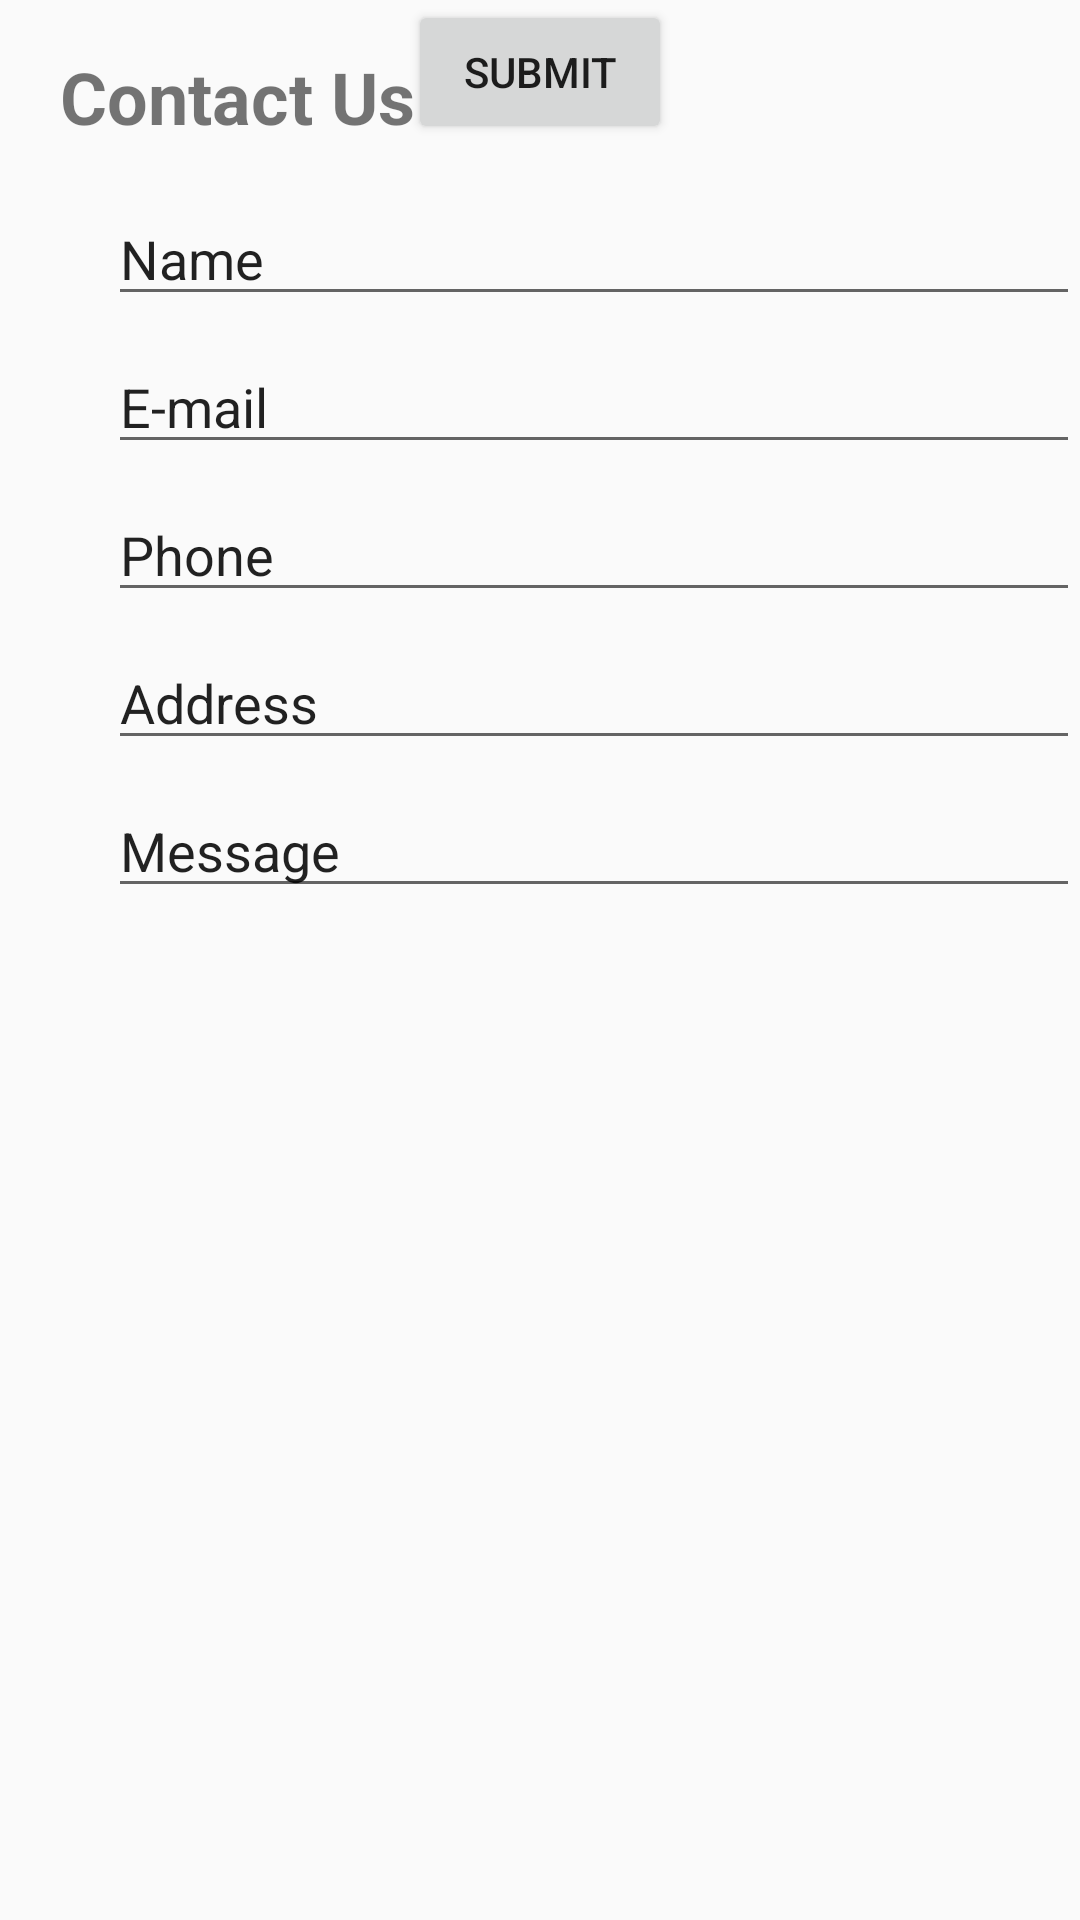

Write the Android layout XML for this screen, with the resource values it uses.
<!-- AndroidManifest.xml: application theme AppTheme -->
<!-- res/layout/activity_contact_us.xml -->
<?xml version="1.0" encoding="utf-8"?>
<androidx.constraintlayout.widget.ConstraintLayout xmlns:android="http://schemas.android.com/apk/res/android"
    xmlns:app="http://schemas.android.com/apk/res-auto"
    xmlns:tools="http://schemas.android.com/tools"
    android:layout_width="match_parent"
    android:layout_height="match_parent"
    android:background="@drawable/background"
    tools:context=".ContactUs">

    <TextView
        android:id="@+id/txtContactUs"
        android:layout_width="0dp"
        android:layout_height="wrap_content"
        android:layout_marginStart="20dp"
        android:text="@string/contact_us"
        android:textSize="24sp"
        android:textStyle="bold"
        app:layout_constraintBottom_toTopOf="@+id/txtNameContactUS"
        app:layout_constraintEnd_toEndOf="parent"
        app:layout_constraintStart_toStartOf="parent"
        app:layout_constraintTop_toTopOf="parent" />

    <EditText
        android:id="@+id/txtNameContactUS"
        android:layout_width="0dp"
        android:layout_height="wrap_content"
        android:layout_marginStart="36dp"
        android:layout_marginTop="64dp"
        android:autofillHints=""
        android:ems="10"
        android:inputType="textPersonName"
        android:text="@string/name"
        app:layout_constraintEnd_toEndOf="parent"
        app:layout_constraintStart_toStartOf="parent"
        app:layout_constraintTop_toTopOf="parent" />

    <EditText
        android:id="@+id/txtEmailContcatUs"
        android:layout_width="0dp"
        android:layout_height="wrap_content"
        android:layout_marginStart="36dp"
        android:layout_marginTop="8dp"
        android:autofillHints=""
        android:ems="10"
        android:inputType="textEmailAddress"
        android:text="@string/e_mail"
        android:hint="@string/e_mail"
        app:layout_constraintEnd_toEndOf="parent"
        app:layout_constraintStart_toStartOf="parent"
        app:layout_constraintTop_toBottomOf="@+id/txtNameContactUS" />

    <EditText
        android:id="@+id/txtPhoneContactUs"
        android:layout_width="0dp"
        android:layout_height="wrap_content"
        android:layout_marginStart="36dp"
        android:layout_marginTop="8dp"
        android:ems="10"
        android:inputType="phone"
        android:text="@string/phone"
        app:layout_constraintEnd_toEndOf="parent"
        app:layout_constraintStart_toStartOf="parent"
        app:layout_constraintTop_toBottomOf="@+id/txtEmailContcatUs" />

    <EditText
        android:id="@+id/txtAddressContactUs"
        android:layout_width="0dp"
        android:layout_height="wrap_content"
        android:layout_marginStart="36dp"
        android:layout_marginTop="8dp"
        android:ems="10"
        android:gravity="start|top"
        android:inputType="textMultiLine"
        android:text="@string/address"
        app:layout_constraintEnd_toEndOf="parent"
        app:layout_constraintStart_toStartOf="parent"
        app:layout_constraintTop_toBottomOf="@+id/txtPhoneContactUs" />

    <EditText
        android:id="@+id/txtMessageContactUs"
        android:layout_width="0dp"
        android:layout_height="wrap_content"
        android:layout_marginStart="36dp"
        android:layout_marginTop="8dp"
        android:ems="10"
        android:gravity="start|top"
        android:inputType="textPersonName"
        android:text="@string/message"
        app:layout_constraintEnd_toEndOf="parent"
        app:layout_constraintHorizontal_bias="0.0"
        app:layout_constraintStart_toStartOf="parent"
        app:layout_constraintTop_toBottomOf="@id/txtAddressContactUs" />

    <Button
        android:id="@+id/btnSubmitContactUs"
        android:layout_width="wrap_content"
        android:layout_height="wrap_content"
        android:text="Submit"
        app:layout_constraintEnd_toEndOf="parent"
        app:layout_constraintStart_toStartOf="parent"
        tools:layout_editor_absoluteY="358dp" />


</androidx.constraintlayout.widget.ConstraintLayout>
<!-- resources referenced by this layout -->
<resources>
  <string name="address">Address</string>
  <string name="contact_us">Contact Us</string>
  <string name="e_mail">E-mail</string>
  <string name="message">Message</string>
  <string name="name">Name</string>
  <string name="phone">Phone</string>
  <style name="AppTheme" parent="Theme.AppCompat.Light.DarkActionBar">
  
          
          <item name="colorPrimary">@color/colorPrimary</item>
          <item name="colorPrimaryDark">@color/colorPrimaryDark</item>
          <item name="colorAccent">@color/colorAccent</item>
          <item name="windowNoTitle">true</item>
          <item name="windowActionBar">false</item>
      </style>
  <color name="colorPrimary">#6200EE</color>
  <color name="colorPrimaryDark">#16A470</color>
  <color name="colorAccent">#03DAC5</color>
</resources>
